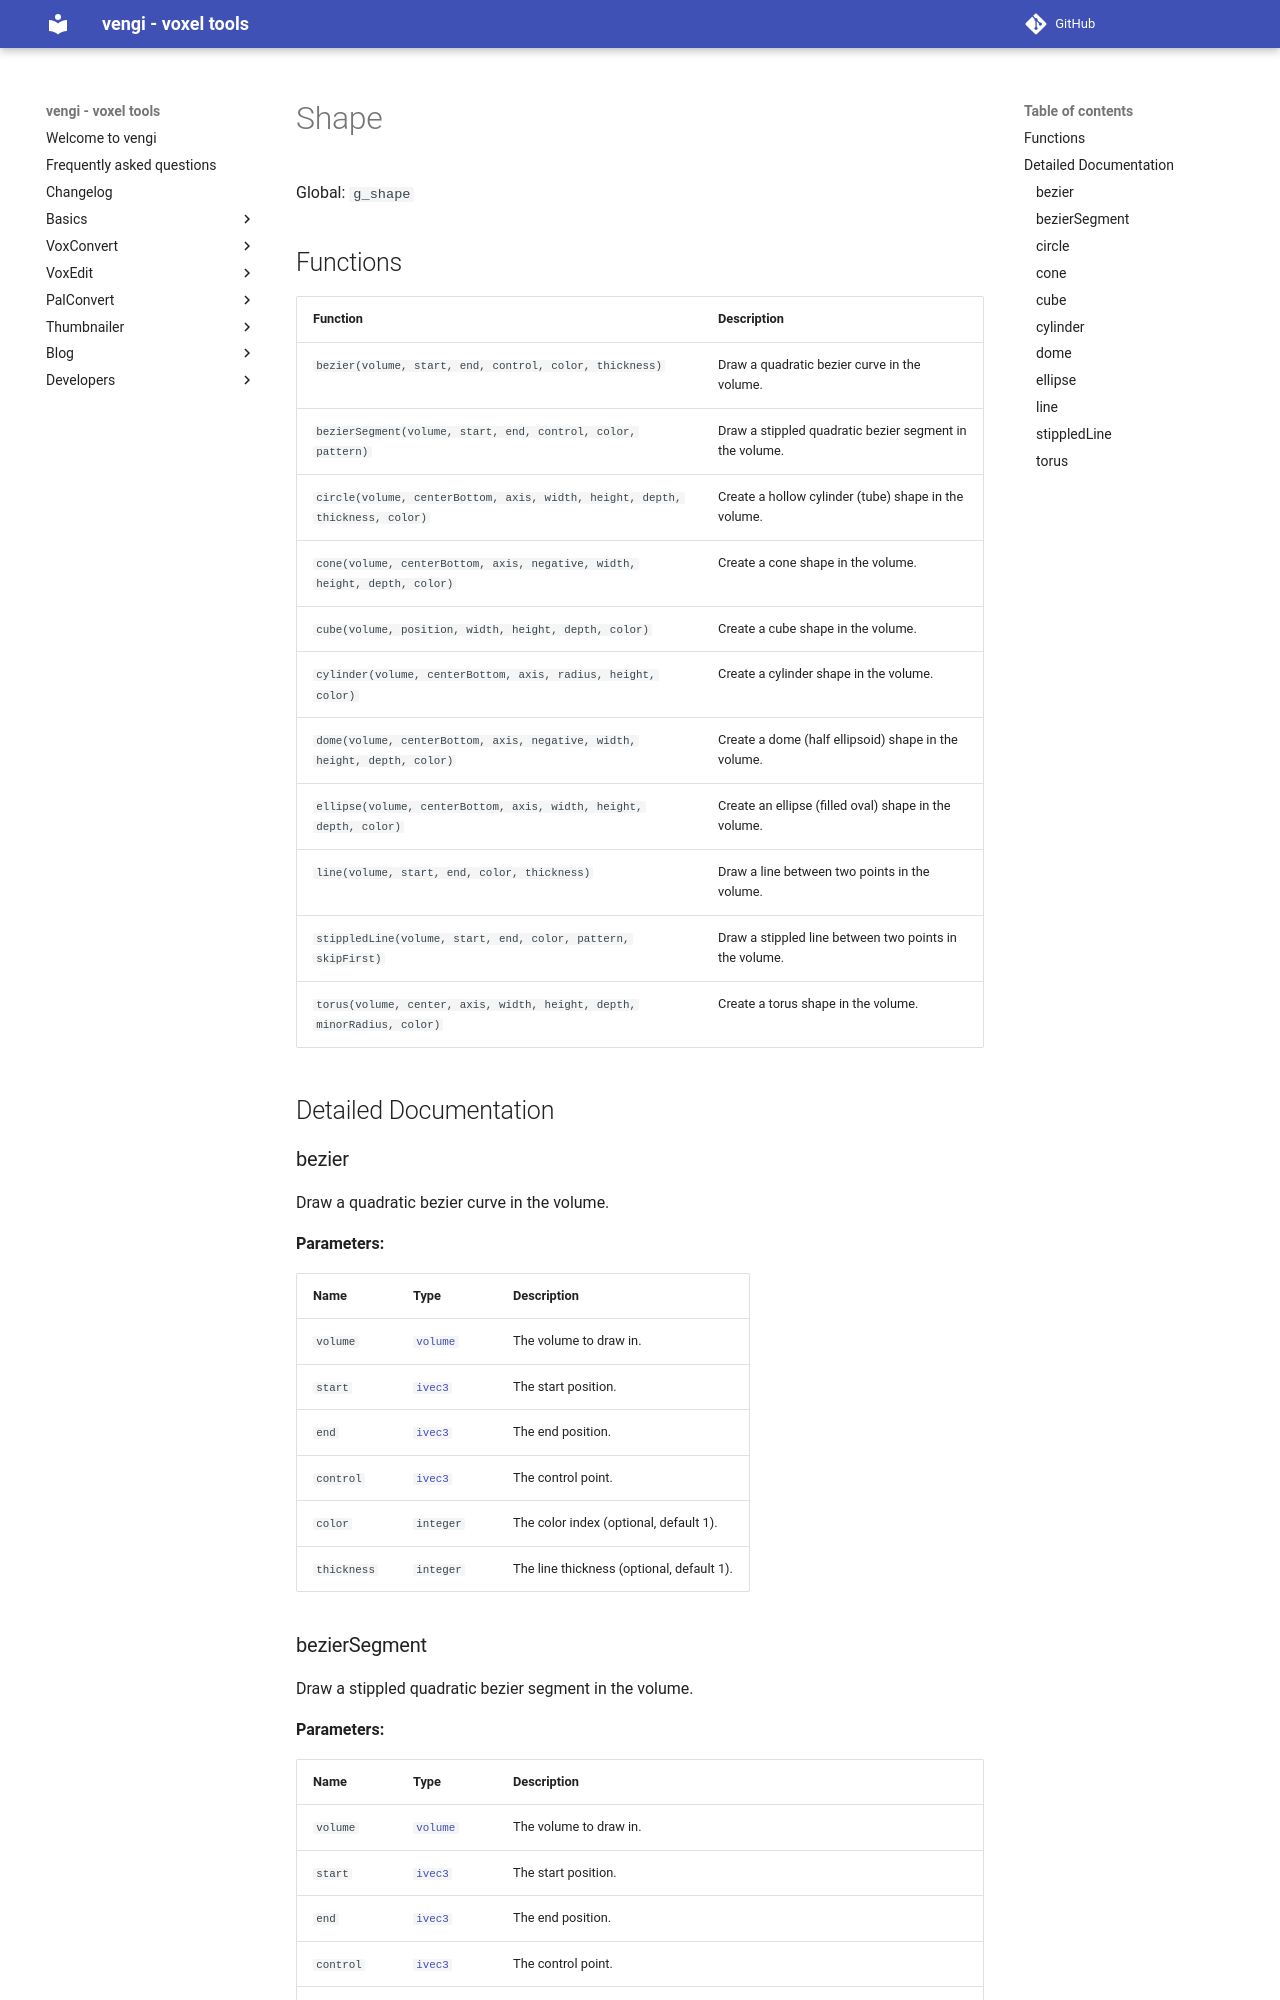

repository: vengi-voxel/vengi · page: lua/shape/index.html · generator: mkdocs

# Shape

Global: `g_shape`

## Functions

| Function | Description |
| -------- | ----------- |
| `bezier(volume, start, end, control, color, thickness)` | Draw a quadratic bezier curve in the volume. |
| `bezierSegment(volume, start, end, control, color, pattern)` | Draw a stippled quadratic bezier segment in the volume. |
| `circle(volume, centerBottom, axis, width, height, depth, thickness, color)` | Create a hollow cylinder (tube) shape in the volume. |
| `cone(volume, centerBottom, axis, negative, width, height, depth, color)` | Create a cone shape in the volume. |
| `cube(volume, position, width, height, depth, color)` | Create a cube shape in the volume. |
| `cylinder(volume, centerBottom, axis, radius, height, color)` | Create a cylinder shape in the volume. |
| `dome(volume, centerBottom, axis, negative, width, height, depth, color)` | Create a dome (half ellipsoid) shape in the volume. |
| `ellipse(volume, centerBottom, axis, width, height, depth, color)` | Create an ellipse (filled oval) shape in the volume. |
| `line(volume, start, end, color, thickness)` | Draw a line between two points in the volume. |
| `stippledLine(volume, start, end, color, pattern, skipFirst)` | Draw a stippled line between two points in the volume. |
| `torus(volume, center, axis, width, height, depth, minorRadius, color)` | Create a torus shape in the volume. |

## Detailed Documentation

### bezier

Draw a quadratic bezier curve in the volume.

**Parameters:**

| Name | Type | Description |
| ---- | ---- | ----------- |
| `volume` | [`volume`](volume.md) | The volume to draw in. |
| `start` | [`ivec3`](vector.md) | The start position. |
| `end` | [`ivec3`](vector.md) | The end position. |
| `control` | [`ivec3`](vector.md) | The control point. |
| `color` | `integer` | The color index (optional, default 1). |
| `thickness` | `integer` | The line thickness (optional, default 1). |
